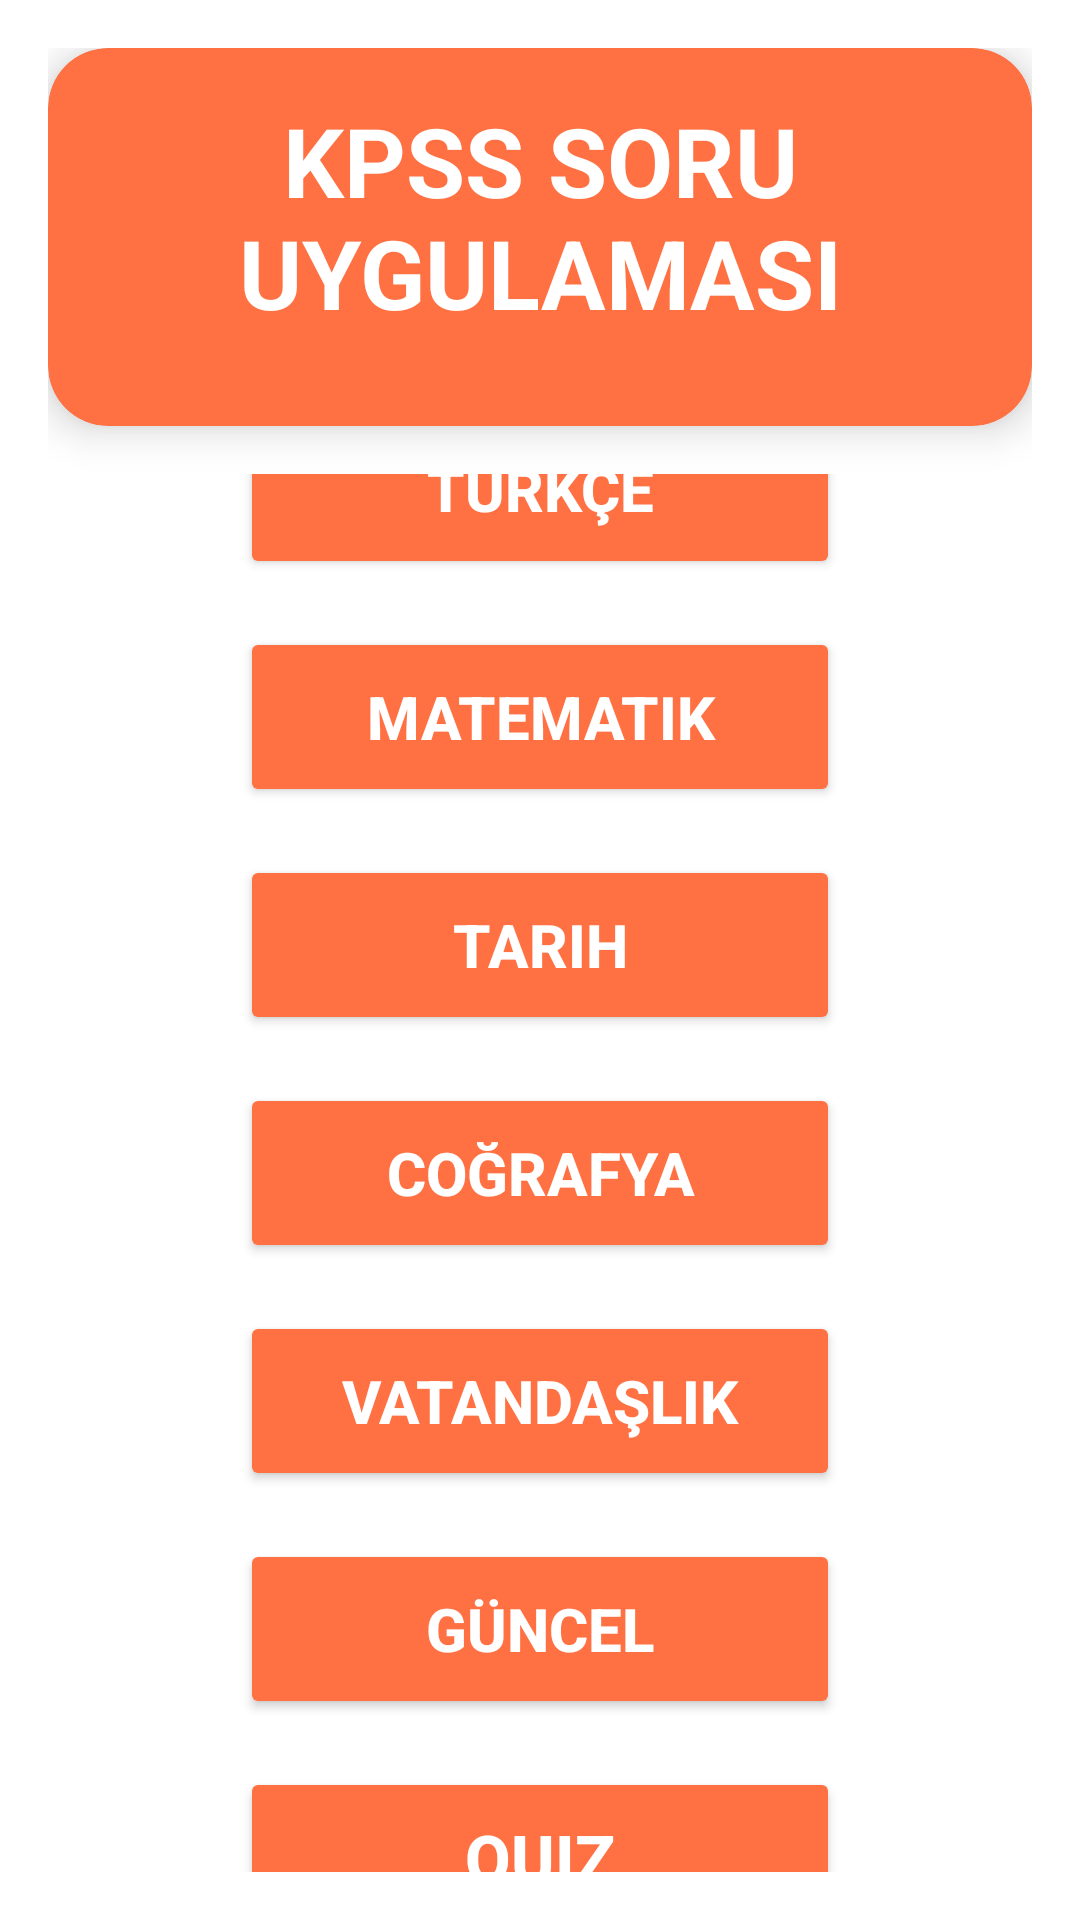

Layout XML and referenced resources for this Android screen:
<!-- AndroidManifest.xml: application theme Theme.KPSS_3 -->
<!-- res/layout/activity_main.xml -->
<LinearLayout
    xmlns:android="http://schemas.android.com/apk/res/android"
    xmlns:app="http://schemas.android.com/apk/res-auto"
    xmlns:tools="http://schemas.android.com/tools"
    android:layout_width="match_parent"
    android:layout_height="match_parent"
    android:orientation="vertical"
    android:padding="16dp"
    android:background="@color/white"
    android:gravity="center"
    tools:context=".MainActivity">

    
    <androidx.cardview.widget.CardView
        android:layout_width="match_parent"
        android:layout_height="126dp"
        android:layout_marginBottom="16dp"
        app:cardBackgroundColor="#FF7043"
        app:cardCornerRadius="20dp"
        app:cardElevation="8dp">

        <LinearLayout
            android:layout_width="match_parent"
            android:layout_height="wrap_content"
            android:gravity="center"
            android:orientation="vertical"
            android:padding="16dp">

            <TextView
                android:id="@+id/upper_title"
                android:layout_width="wrap_content"
                android:layout_height="wrap_content"
                android:text="KPSS SORU UYGULAMASI"
                android:textAlignment="center"
                android:textColor="#FFFFFF"
                android:textSize="32sp"
                android:textStyle="bold" />
        </LinearLayout>
    </androidx.cardview.widget.CardView>

    
    <LinearLayout
        android:layout_width="300dp"
        android:layout_height="wrap_content"
        android:background="@color/white"
        android:gravity="center"
        android:layout_gravity="center"
        android:orientation="vertical">

        <Button
            android:id="@+id/btn_turkce"
            android:layout_width="200dp"
            android:layout_height="60dp"
            android:layout_margin="8dp"
            android:backgroundTint="#FF7043"
            android:text="Türkçe"
            android:textColor="#FFFFFF"
            android:textSize="20sp"
            android:textStyle="bold" />

        <Button
            android:id="@+id/btn_matematik"
            android:layout_width="200dp"
            android:layout_height="60dp"
            android:layout_margin="8dp"
            android:backgroundTint="#FF7043"
            android:text="Matematik"
            android:textColor="#FFFFFF"
            android:textSize="20sp"
            android:textStyle="bold" />

        <Button
            android:id="@+id/btn_tarih"
            android:layout_width="200dp"
            android:layout_height="60dp"
            android:layout_margin="8dp"
            android:backgroundTint="#FF7043"
            android:text="Tarih"
            android:textColor="#FFFFFF"
            android:textSize="20sp"
            android:textStyle="bold" />

        <Button
            android:id="@+id/btn_cografya"
            android:layout_width="200dp"
            android:layout_height="60dp"
            android:layout_margin="8dp"
            android:backgroundTint="#FF7043"
            android:text="Coğrafya"
            android:textColor="#FFFFFF"
            android:textSize="20sp"
            android:textStyle="bold" />

        <Button
            android:id="@+id/btn_vatandaslik"
            android:layout_width="200dp"
            android:layout_height="60dp"
            android:layout_margin="8dp"
            android:backgroundTint="#FF7043"
            android:text="Vatandaşlık"
            android:textColor="#FFFFFF"
            android:textSize="20sp"
            android:textStyle="bold" />

        <Button
            android:id="@+id/btn_guncel"
            android:layout_width="200dp"
            android:layout_height="60dp"
            android:layout_margin="8dp"
            android:backgroundTint="#FF7043"
            android:text="Güncel"
            android:textColor="#FFFFFF"
            android:textSize="20sp"
            android:textStyle="bold" />

        <Button
            android:id="@+id/btn_quiz"
            android:layout_width="200dp"
            android:layout_height="60dp"
            android:layout_margin="8dp"
            android:backgroundTint="#FF7043"
            android:text="Quiz"
            android:textColor="#FFFFFF"
            android:textSize="22sp"
            android:textStyle="bold" />
    </LinearLayout>
</LinearLayout>
<!-- resources referenced by this layout -->
<resources>
  <color name="white">#FFFFFFFF</color>
  <style name="Theme.KPSS_3" parent="Base.Theme.KPSS_3" />
  <style name="Base.Theme.KPSS_3" parent="Theme.Material3.DayNight.NoActionBar">
          
          
      </style>
</resources>
